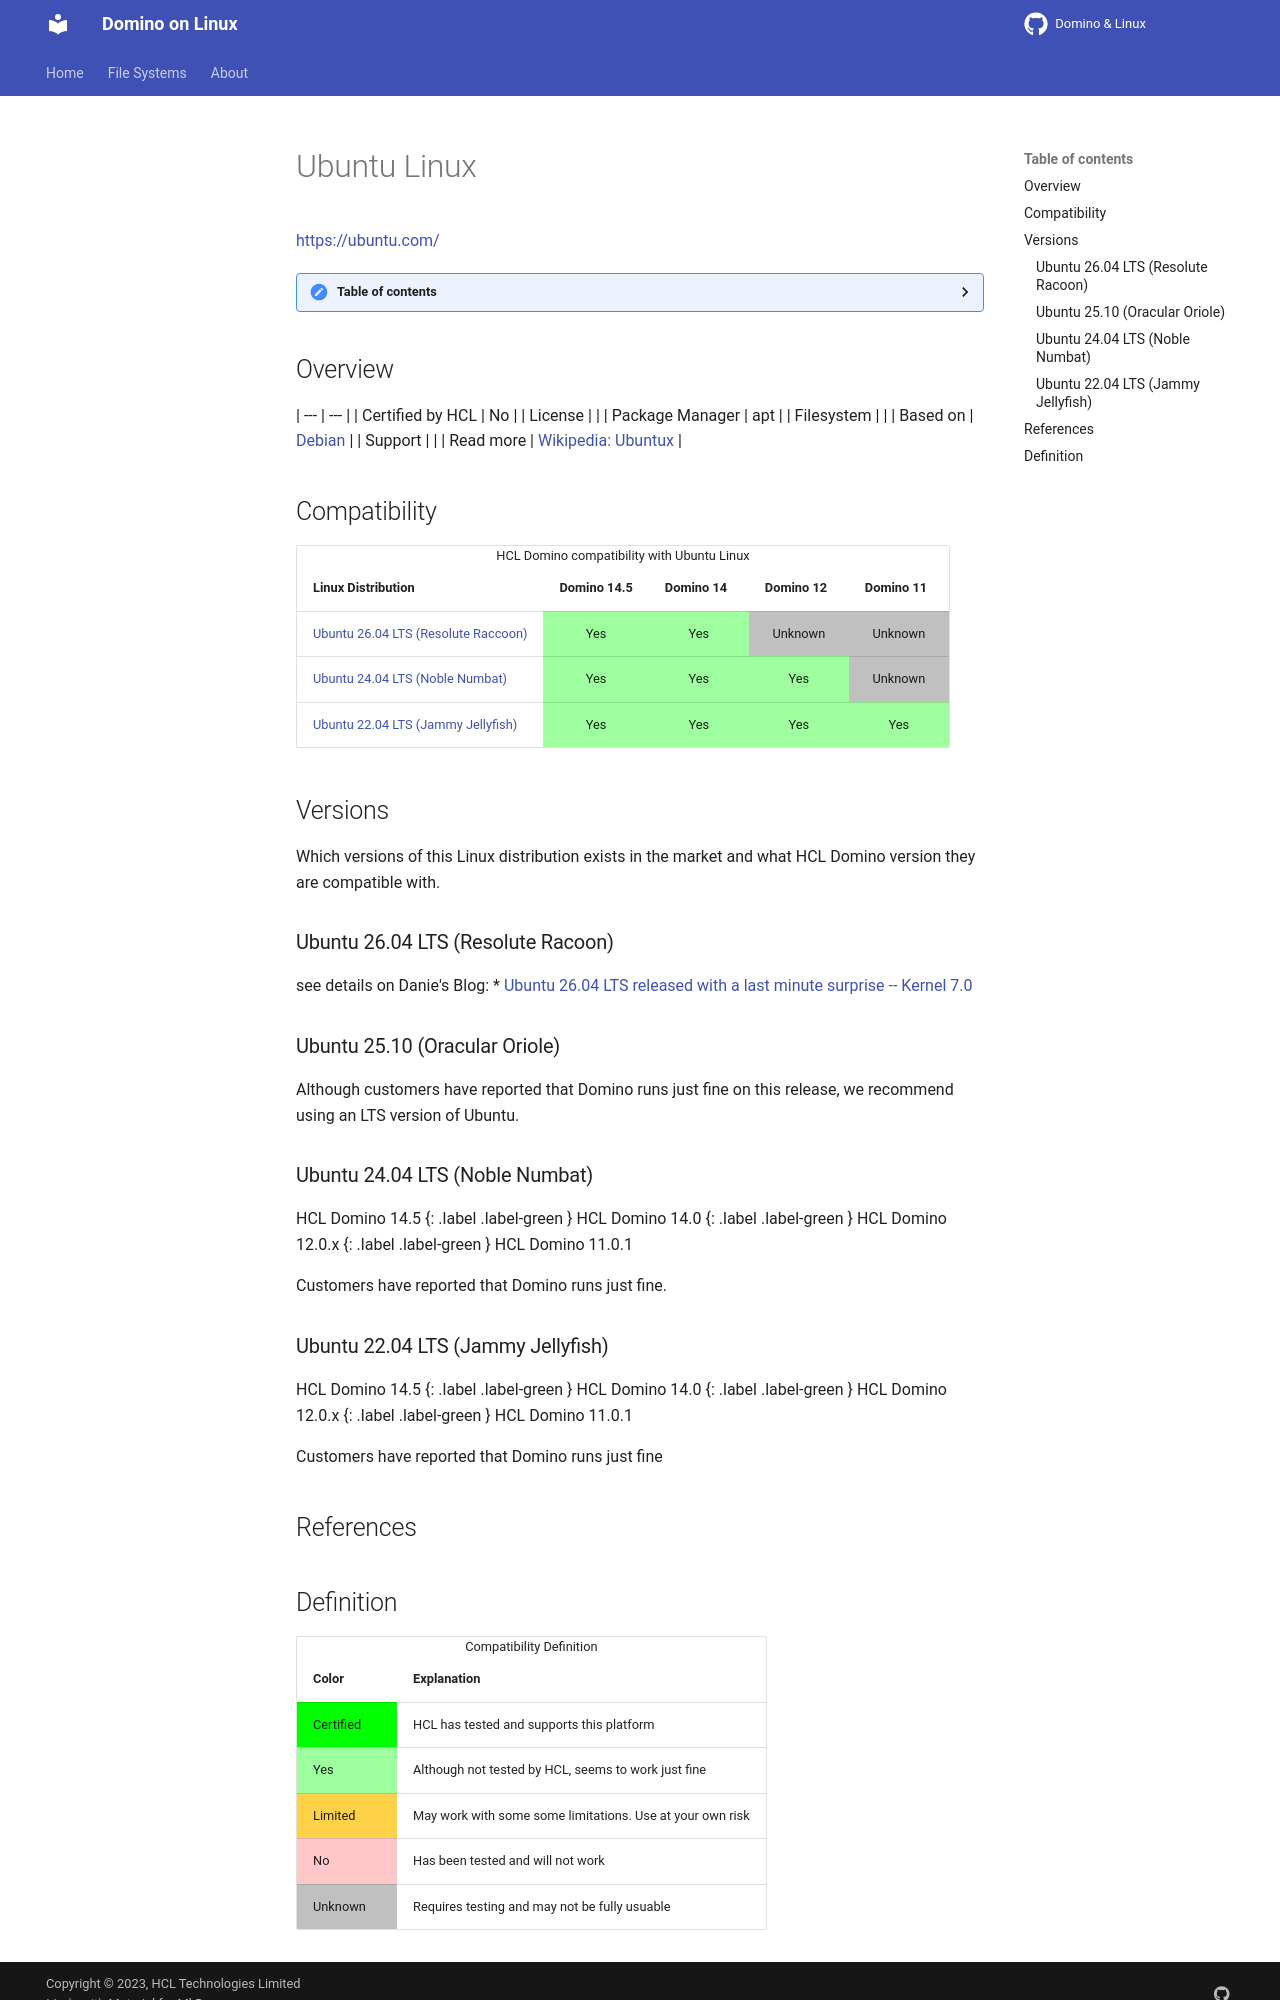

repository: HCL-TECH-SOFTWARE/domino-linux · page: linux/ubuntu/index.html · generator: mkdocs

---
layout: default
title: "Ubuntu Linux"
parent: "Home"
nav_order: 16
description: "Ubuntu Linux"
has_children: false
---

<h1>Ubuntu Linux</h1>
[https://ubuntu.com/](https://ubuntu.com/)

<details close markdown="block">
  <summary>
    Table of contents
  </summary>
  {: .text-delta }
1. TOC
{:toc}
</details>

## Overview

| --- | --- |
| Certified by HCL | No |
| License         |    |
| Package Manager | apt |
| Filesystem      |  |
| Based on        | [Debian](debian.md)  |
| Support         |    |
| Read more       | [Wikipedia: Ubuntux](https://en.wikipedia.org/wiki/Ubuntu) |

## Compatibility

<table>
  <caption>HCL Domino compatibility with Ubuntu Linux</caption>
  <tbody>
    <tr>
      <th>Linux Distribution</th>
      <th>Domino 14.5</th>
      <th>Domino 14</th>
      <th>Domino 12</th>
      <th>Domino 11</th>
    </tr>
    <tr>
      <td><a href="#ubuntu-2604-resolut-raccoon">Ubuntu 26.04 LTS (Resolute Raccoon)</a></td>
      <td style="background:#9EFF9E;text-align:center;" >Yes</td>
      <td style="background:#9EFF9E;text-align:center;" >Yes</td>
      <td style="background:#C0C0C0;text-align:center;" >Unknown</td>
      <td style="background:#C0C0C0;text-align:center;" >Unknown</td>
    </tr>
    <tr>
      <td><a href="#ubuntu-2404-lts-noble-numbat">Ubuntu 24.04 LTS (Noble Numbat)</a></td>
      <td style="background:#9EFF9E;text-align:center;" >Yes</td>
      <td style="background:#9EFF9E;text-align:center;" >Yes</td>
      <td style="background:#9EFF9E;text-align:center;" >Yes</td>
      <td style="background:#C0C0C0;text-align:center;" >Unknown</td>
    </tr>
    <tr>
      <td><a href="#ubuntu-2204-lts-jammy-jellyfish">Ubuntu 22.04 LTS (Jammy Jellyfish)</a></td>
      <td style="background:#9EFF9E;text-align:center;" >Yes</td>
      <td style="background:#9EFF9E;text-align:center;" >Yes</td>
      <td style="background:#9EFF9E;text-align:center;" >Yes</td>
      <td style="background:#9EFF9E;text-align:center;" >Yes</td>
    </tr>
  </tbody>
</table>

## Versions
Which versions of this Linux distribution exists in the market and what HCL Domino version they are compatible with.

### Ubuntu 26.04 LTS (Resolute Racoon)

see details on Danie's Blog:
* [Ubuntu 26.04 LTS released with a last minute surprise -- Kernel 7.0](https://blog.nashcom.de/nashcomblog.nsf/dx/ubuntu-26.04-lts-released-with-a-last-minute-surprise-kernel-7.0.htm)

### Ubuntu 25.10 (Oracular Oriole)

Although customers have reported that Domino runs just fine on this release, we recommend using an LTS version of Ubuntu.

### Ubuntu 24.04 LTS (Noble Numbat)

HCL Domino 14.5
{: .label .label-green }
HCL Domino 14.0
{: .label .label-green }
HCL Domino 12.0.x
{: .label .label-green }
HCL Domino 11.0.1
{: .label .label-grey }

Customers have reported that Domino runs just fine.

### Ubuntu 22.04 LTS (Jammy Jellyfish)

HCL Domino 14.5
{: .label .label-green }
HCL Domino 14.0
{: .label .label-green }
HCL Domino 12.0.x
{: .label .label-green }
HCL Domino 11.0.1
{: .label .label-green }

Customers have reported that Domino runs just fine

## References
